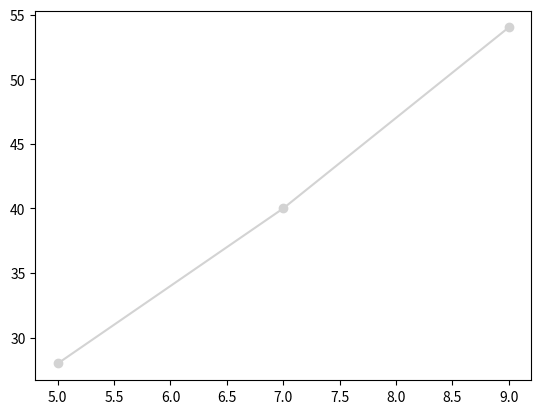

Recreate this plot in Python.
import matplotlib.pyplot as plt

def reading_bubbles(hours, visits, events):
    fig, ax = plt.subplots()
    ax.plot(hours, visits, marker="o", color="lightgray")
    # Replace the connected points with bubbles sized by events.
    return fig, ax

fig, ax = reading_bubbles([5, 7, 9], [28, 40, 54], [30, 90, 150])
